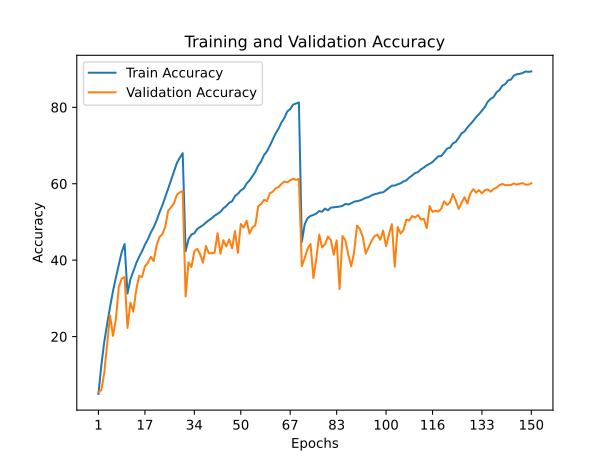

The table this chart was drawn from, first rows:
train_accuracy; train_loss; valid_accuracy; valid_loss
4,9770; 4,7328; 5,5000; 4,9700
12,4890; 4,0424; 5,9800; 5,3773
18,5950; 3,6180; 10,5000; 4,9152
23,3110; 3,3277; 17,9100; 4,2150
27,7420; 3,1005; 25,5800; 3,5292
31,8870; 2,8898; 20,1700; 4,2006
35,4260; 2,7088; 24,4800; 3,8885
38,7560; 2,5414; 32,9600; 3,1673
42,0780; 2,3883; 35,1700; 3,0587
44,2160; 2,2890; 35,5600; 3,1256
31,2450; 2,9172; 22,2600; 3,8725
34,9630; 2,7299; 28,8600; 3,2778
37,0910; 2,6279; 26,5400; 3,5067
39,1870; 2,5188; 32,2300; 3,1368
40,8530; 2,4389; 35,8800; 3,0289
42,3240; 2,3669; 35,6000; 3,0208
44,0260; 2,2944; 38,4000; 2,8292
45,4250; 2,2248; 39,3000; 2,6989
47,1820; 2,1409; 40,8600; 2,6899
48,5910; 2,0774; 39,7500; 2,7586
50,3470; 1,9943; 43,8500; 2,5823
52,4910; 1,8987; 46,0100; 2,4150
54,3570; 1,8078; 46,8300; 2,3350
56,4860; 1,7220; 48,6800; 2,2809
58,7070; 1,6275; 52,9100; 2,0780
60,9870; 1,5265; 53,8400; 2,0677
63,2690; 1,4340; 54,8800; 2,0674
65,4300; 1,3426; 57,1000; 1,9184
66,8150; 1,2838; 57,7600; 1,8768
67,9970; 1,2423; 58,0500; 1,8491
42,3480; 2,3683; 30,4900; 3,3325
45,4620; 2,2198; 39,4400; 2,8519
46,7100; 2,1630; 38,2000; 2,9653
47,0370; 2,1431; 42,3300; 2,6144
48,1640; 2,1048; 42,9800; 2,5174
48,6610; 2,0762; 41,5700; 2,6889
49,1630; 2,0519; 39,3300; 2,8272
49,8310; 2,0263; 43,7100; 2,4504
50,4450; 1,9899; 41,8200; 2,6586
50,9600; 1,9713; 41,8200; 2,6685
51,6460; 1,9417; 41,9600; 2,7142
52,1460; 1,9200; 47,0400; 2,4260
52,6300; 1,8944; 41,6900; 2,8687
53,5700; 1,8544; 45,2300; 2,4961
54,1560; 1,8261; 43,6000; 2,6832
55,0180; 1,7953; 45,4300; 2,4014
55,3860; 1,7693; 43,1000; 2,6974
56,7700; 1,7188; 47,6100; 2,3784
57,3720; 1,6861; 41,9100; 2,6543
58,2500; 1,6402; 49,4800; 2,3214
58,7460; 1,6218; 48,5200; 2,3475
60,0540; 1,5634; 50,3400; 2,2877
60,8460; 1,5286; 46,9500; 2,4432
61,9550; 1,4741; 48,5400; 2,4341
63,1340; 1,4234; 49,1300; 2,4403
64,7630; 1,3604; 54,1200; 2,1935
65,8410; 1,3127; 54,6600; 2,1308
67,5170; 1,2428; 55,8000; 2,0585
68,4720; 1,2059; 55,4300; 2,0139
69,9490; 1,1427; 57,5600; 1,9543
... 90 more rows
